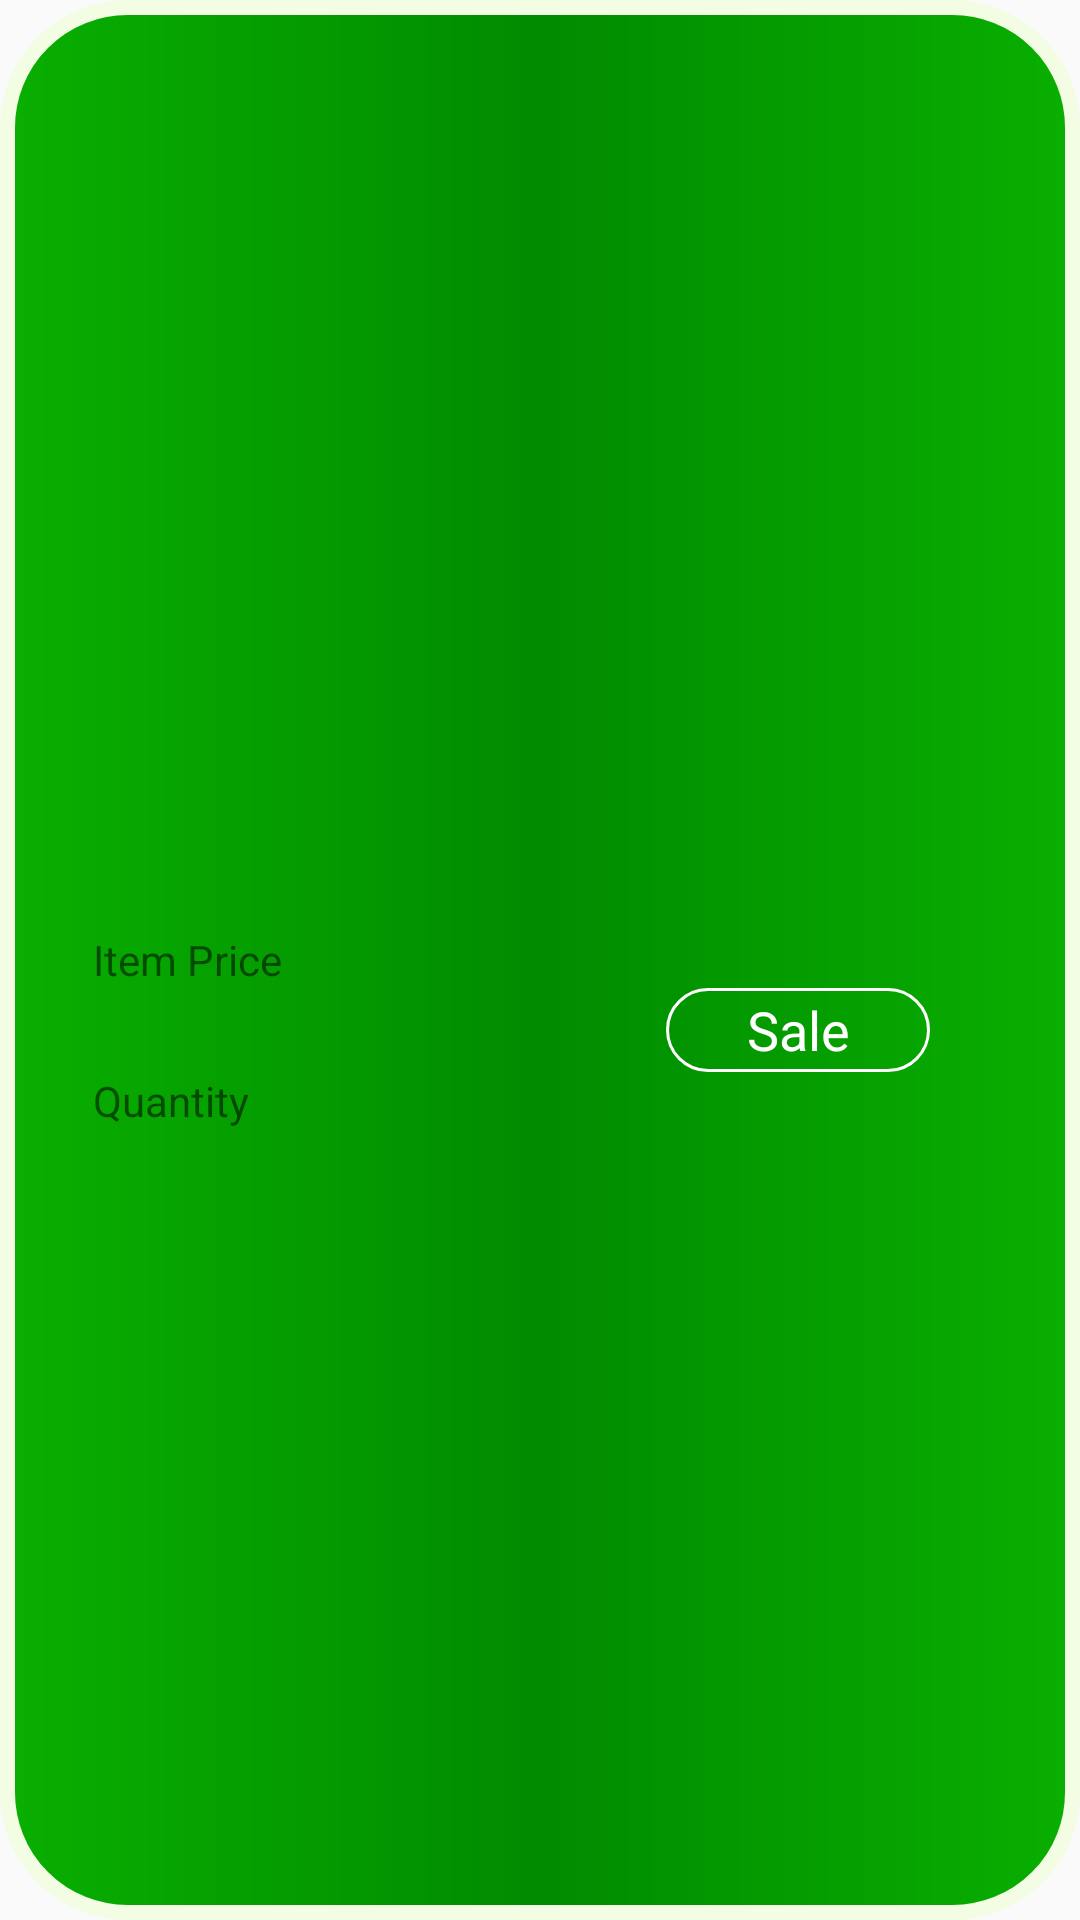

Reconstruct the res/layout file that produces this screen, plus the resources it refers to.
<!-- AndroidManifest.xml: application theme AppTheme -->
<!-- res/layout/inventory_item.xml -->
<?xml version="1.0" encoding="utf-8"?>
<RelativeLayout xmlns:android="http://schemas.android.com/apk/res/android"
    xmlns:tools="http://schemas.android.com/tools"
    android:layout_width="match_parent"
    android:layout_height="@dimen/layout_height"
    android:background="@drawable/list_item_background"
    android:padding="@dimen/layout_padding">

    <TextView
        android:id="@+id/item_name"
        android:layout_width="wrap_content"
        android:layout_height="wrap_content"
        android:layout_alignParentTop="true"
        android:layout_centerHorizontal="true"
        android:layout_marginTop="@dimen/item_margin"
        tools:text="@string/item_name_display_example" />


    <TextView
        android:id="@+id/item_price"
        android:layout_width="wrap_content"
        android:layout_height="wrap_content"
        android:layout_alignParentStart="true"
        android:layout_centerVertical="true"
        android:layout_marginStart="@dimen/price_margin"
        android:text="@string/item_price"
        android:textAppearance="@android:style/TextAppearance.DeviceDefault.Small" />

    <TextView
        android:id="@+id/display_item_price"
        android:layout_width="wrap_content"
        android:layout_height="wrap_content"
        android:layout_alignParentStart="true"
        android:layout_centerVertical="true"
        android:layout_marginStart="@dimen/price_display_margin"
        android:textAppearance="?android:textAppearanceMedium"
        android:textColor="@color/white"
        tools:text="@string/display_price_example" />

    <TextView
        android:id="@+id/display_quantity"
        android:layout_width="wrap_content"
        android:layout_height="wrap_content"
        android:layout_alignEnd="@+id/display_item_price"
        android:layout_alignTop="@+id/quantity_item"
        android:textAppearance="?android:textAppearanceMedium"
        android:textColor="@color/white"
        tools:text="@string/quantity_example" />

    <TextView
        android:id="@+id/quantity_item"
        android:layout_width="wrap_content"
        android:layout_height="wrap_content"
        android:layout_alignStart="@+id/item_price"
        android:layout_below="@+id/sale_button"
        android:text="@string/quantity"
        android:textAppearance="@android:style/TextAppearance.DeviceDefault.Small" />

    <Button
        android:id="@+id/sale_button"
        android:layout_width="wrap_content"
        android:layout_height="@dimen/sale_button_margin"
        android:layout_alignParentEnd="true"
        android:layout_below="@+id/item_price"
        android:layout_marginEnd="@dimen/sale_button_margin_end"
        android:background="@drawable/button"
        android:focusable="false"
        android:gravity="center"
        android:text="@string/sale"
        android:textAppearance="?android:textAppearanceMedium"
        android:textColor="@color/white" />
</RelativeLayout>
<!-- resources referenced by this layout -->
<resources>
  <color name="white">#ffff</color>
  <dimen name="item_margin">31dp</dimen>
  <dimen name="layout_height">180dp</dimen>
  <dimen name="layout_padding">16dp</dimen>
  <dimen name="price_display_margin">116dp</dimen>
  <dimen name="price_margin">15dp</dimen>
  <dimen name="sale_button_margin">28dp</dimen>
  <dimen name="sale_button_margin_end">34dp</dimen>
  <!-- drawable button (drawable) -->
  <?xml version="1.0" encoding="utf-8"?>
  <shape xmlns:android="http://schemas.android.com/apk/res/android">
  <stroke
      android:width="1dp"
      android:color="#fff" />
  
  
  <corners
      android:bottomLeftRadius="20dp"
      android:bottomRightRadius="20dp"
      android:topLeftRadius="20dp"
      android:topRightRadius="20dp" />
  
  </shape>
  <!-- drawable list_item_background (drawable) -->
  <?xml version="1.0" encoding="utf-8"?>
  <shape xmlns:android="http://schemas.android.com/apk/res/android">
  
      <gradient
          android:startColor="@color/colorPrimary"
          android:centerColor="@color/colorPrimaryDark"
          android:endColor="@color/colorPrimary"/>
  
  
  <stroke
      android:width="5dp"
      android:color="@color/app_background" />
  
  
  <corners
      android:bottomLeftRadius="40dp"
      android:bottomRightRadius="40dp"
      android:topLeftRadius="40dp"
      android:topRightRadius="40dp" />
  
  </shape>
  <string name="display_price_example">1</string>
  <string name="item_name_display_example">Item One</string>
  <string name="item_price">Item Price</string>
  <string name="quantity">Quantity</string>
  <string name="quantity_example">120</string>
  <string name="sale">Sale</string>
  <style name="AppTheme" parent="Theme.AppCompat.Light.DarkActionBar">
          <item name="colorPrimary">@color/colorPrimary</item>
          <item name="colorPrimaryDark">@color/colorPrimaryDark</item>
          <item name="colorAccent">@color/colorAccent</item>
      </style>
  <color name="colorPrimary">#09AF00</color>
  <color name="colorPrimaryDark">#008b00</color>
  <color name="app_background">#f2fde4</color>
  <color name="colorAccent">#008B00</color>
</resources>
